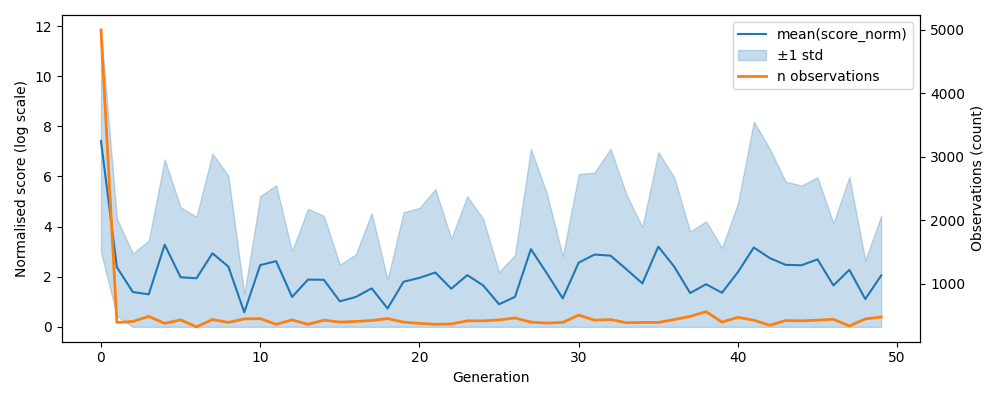

The table this chart was drawn from, first rows:
, gen, mean, std, n, lower, upper
0, 0, 7.416, 4.433, 5000, 2.983, 11.85
1, 1, 2.38, 1.94, 395, 0.4392, 4.32
2, 2, 1.391, 1.537, 410, 1e-12, 2.927
3, 3, 1.299, 2.144, 490, 1e-12, 3.443
4, 4, 3.276, 3.407, 380, 1e-12, 6.684
5, 5, 1.979, 2.793, 435, 1e-12, 4.772
6, 6, 1.938, 2.46, 325, 1e-12, 4.398
7, 7, 2.935, 3.979, 440, 1e-12, 6.914
8, 8, 2.405, 3.627, 395, 1e-12, 6.032
9, 9, 0.5809, 0.7352, 450, 1e-12, 1.316
10, 10, 2.464, 2.751, 455, 1e-12, 5.215
11, 11, 2.621, 3.029, 365, 1e-12, 5.65
12, 12, 1.193, 1.836, 435, 1e-12, 3.03
13, 13, 1.886, 2.825, 365, 1e-12, 4.712
14, 14, 1.877, 2.553, 430, 1e-12, 4.43
15, 15, 1.019, 1.463, 400, 1e-12, 2.482
16, 16, 1.192, 1.696, 410, 1e-12, 2.888
17, 17, 1.536, 3.005, 425, 1e-12, 4.541
18, 18, 0.735, 1.15, 455, 1e-12, 1.885
19, 19, 1.8, 2.77, 400, 1e-12, 4.57
20, 20, 1.955, 2.79, 380, 1e-12, 4.745
21, 21, 2.168, 3.332, 365, 1e-12, 5.501
22, 22, 1.52, 2, 370, 1e-12, 3.52
23, 23, 2.064, 3.147, 420, 1e-12, 5.212
24, 24, 1.655, 2.655, 420, 1e-12, 4.311
25, 25, 0.9015, 1.282, 435, 1e-12, 2.184
26, 26, 1.196, 1.68, 465, 1e-12, 2.877
27, 27, 3.101, 3.997, 400, 1e-12, 7.098
28, 28, 2.137, 3.193, 385, 1e-12, 5.329
29, 29, 1.136, 1.689, 395, 1e-12, 2.825
30, 30, 2.563, 3.528, 510, 1e-12, 6.091
31, 31, 2.885, 3.273, 430, 1e-12, 6.158
32, 32, 2.841, 4.271, 440, 1e-12, 7.112
33, 33, 2.296, 2.985, 390, 1e-12, 5.281
34, 34, 1.735, 2.249, 395, 1e-12, 3.984
35, 35, 3.2, 3.769, 395, 1e-12, 6.97
36, 36, 2.404, 3.564, 440, 1e-12, 5.969
37, 37, 1.349, 2.455, 490, 1e-12, 3.805
38, 38, 1.701, 2.509, 565, 1e-12, 4.21
39, 39, 1.361, 1.792, 400, 1e-12, 3.153
40, 40, 2.185, 2.741, 475, 1e-12, 4.925
41, 41, 3.167, 5.024, 430, 1e-12, 8.191
42, 42, 2.744, 4.364, 350, 1e-12, 7.108
43, 43, 2.474, 3.318, 425, 1e-12, 5.792
44, 44, 2.458, 3.184, 420, 1e-12, 5.642
45, 45, 2.693, 3.272, 430, 1e-12, 5.966
46, 46, 1.652, 2.481, 445, 1e-12, 4.133
47, 47, 2.275, 3.713, 340, 1e-12, 5.988
48, 48, 1.11, 1.546, 450, 1e-12, 2.655
49, 49, 2.053, 2.391, 480, 1e-12, 4.444
